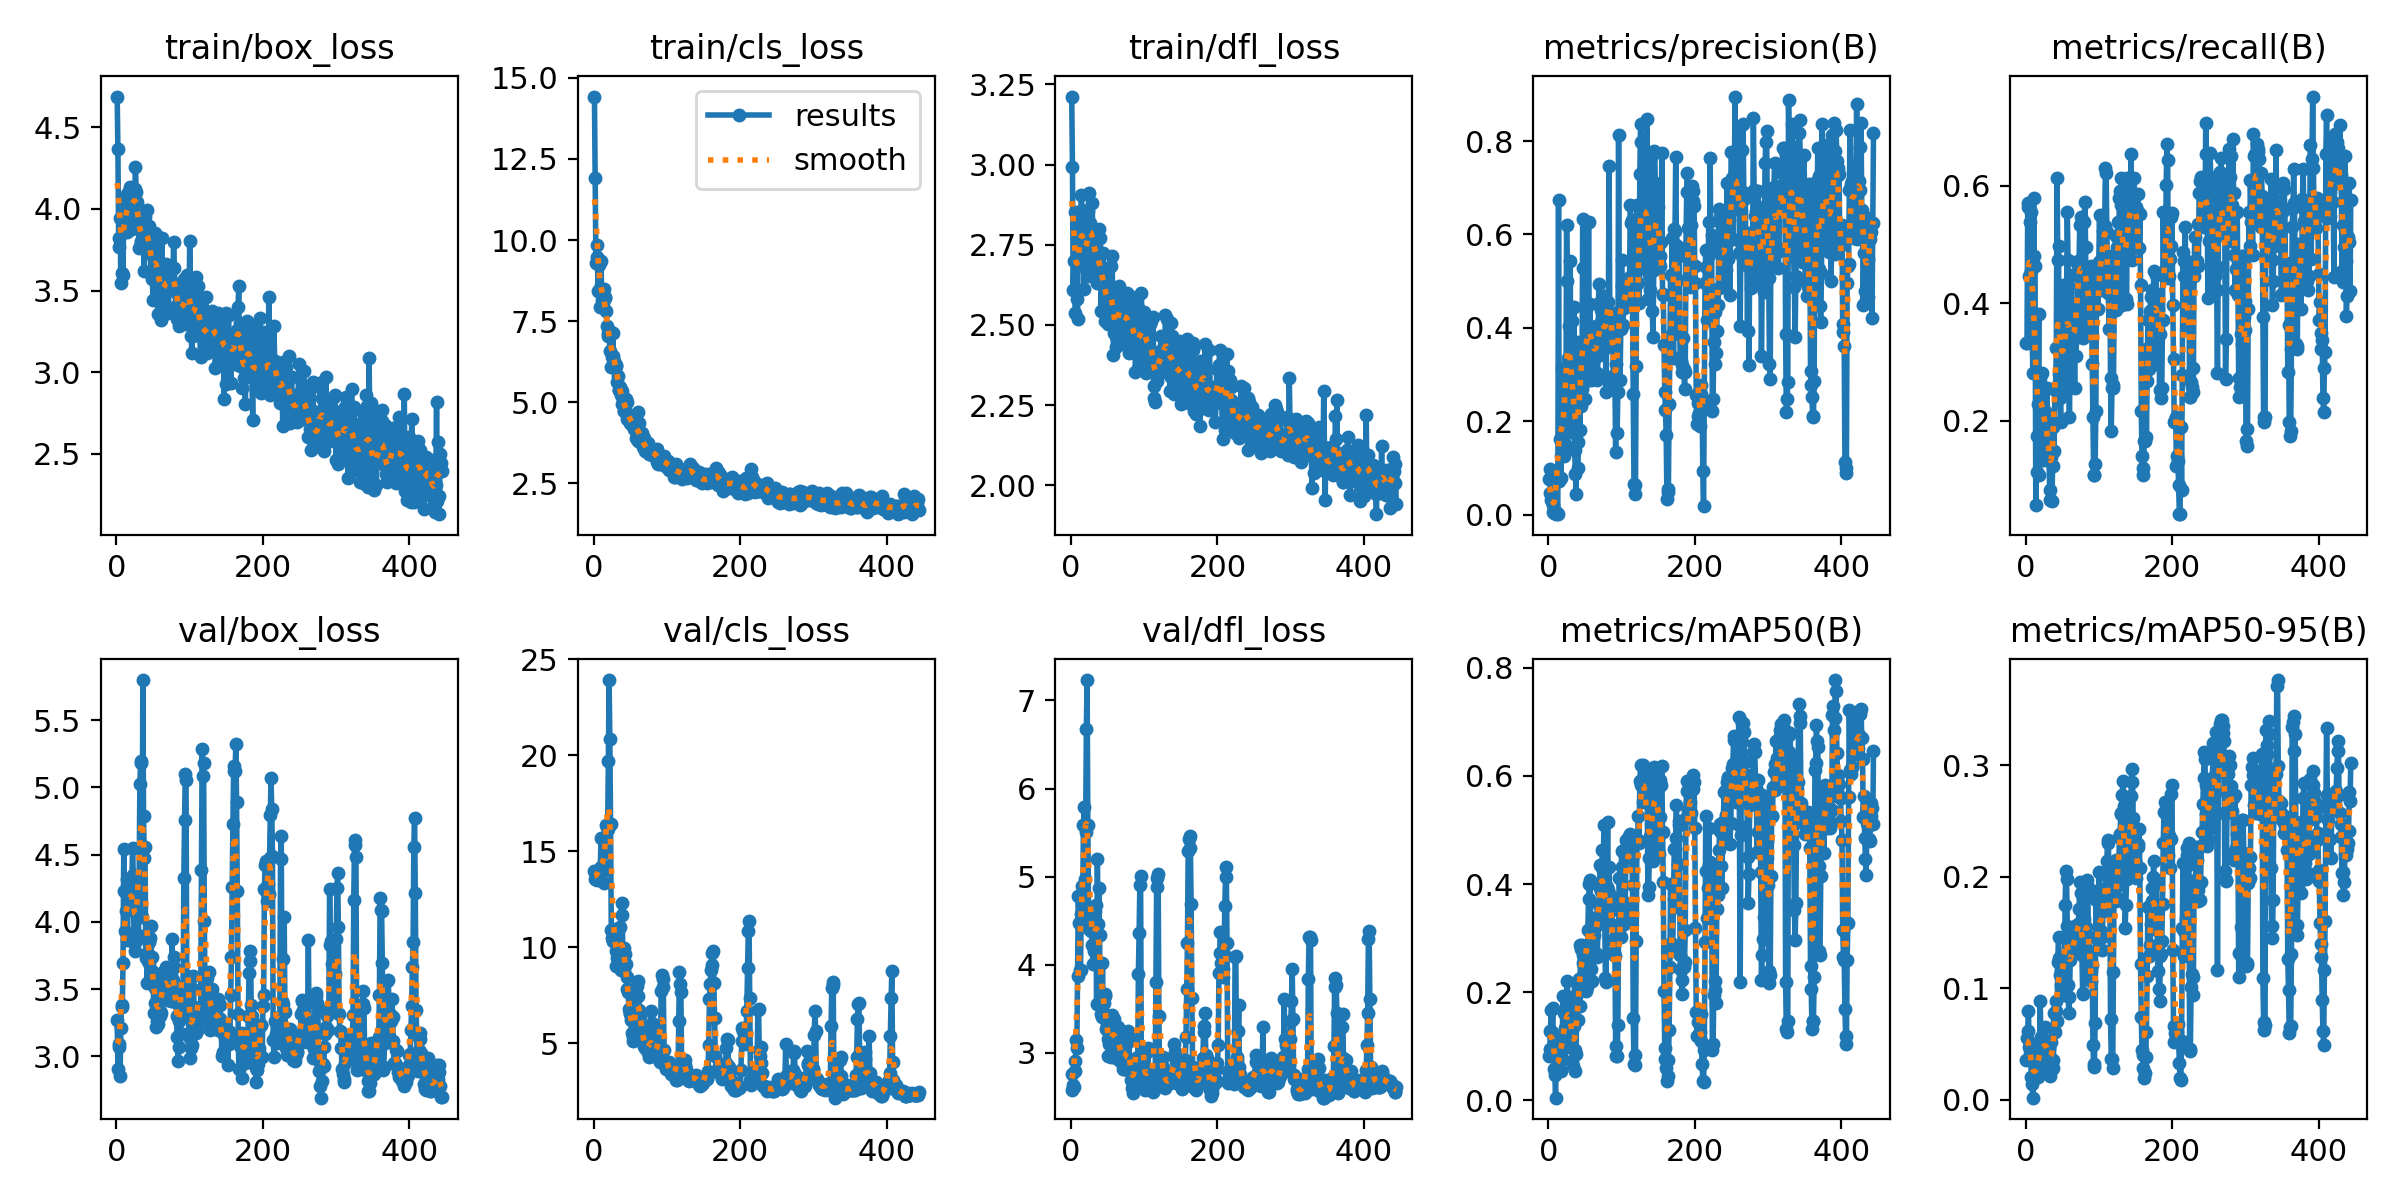

Values plotted in this chart, from the file beside it:
epoch, time, train/box_loss, train/cls_loss, train/dfl_loss, metrics/precision(B), metrics/recall(B), metrics/mAP50(B), metrics/mAP50-95(B), val/box_loss, val/cls_loss, val/dfl_loss, lr/pg0, lr/pg1, lr/pg2
1, 58.69, 4.688, 14.42, 3.212, 0.07706, 0.332, 0.08126, 0.03563, 3.269, 13.96, 2.756, 6.668e-05, 6.668e-05, 6.668e-05
2, 92.05, 4.368, 11.91, 2.993, 0.09818, 0.332, 0.09497, 0.05494, 2.903, 13.54, 2.581, 0.0001499, 0.0001499, 0.0001499
3, 125.3, 3.824, 9.286, 2.608, 0.04593, 0.571, 0.1281, 0.06147, 3.09, 13.56, 2.634, 0.0002329, 0.0002329, 0.0002329
4, 158.8, 3.766, 9.863, 2.7, 0.03172, 0.5628, 0.1671, 0.07921, 3.069, 13.52, 2.608, 0.0003158, 0.0003158, 0.0003158
5, 192.2, 3.947, 9.465, 2.85, 0.03249, 0.4467, 0.1264, 0.04741, 2.857, 13.81, 2.796, 0.0003985, 0.0003985, 0.0003985
6, 225.4, 3.548, 8.446, 2.536, 0.02209, 0.5383, 0.1702, 0.05105, 3.209, 13.86, 2.905, 0.000481, 0.000481, 0.000481
7, 258.7, 3.607, 9.237, 2.691, 0.00536, 0.5546, 0.1203, 0.04136, 3.384, 13.95, 3.15, 0.0005634, 0.0005634, 0.0005634
8, 292, 3.928, 8.515, 2.58, 0.00367, 0.4549, 0.05755, 0.02006, 3.363, 14.03, 3.058, 0.0006456, 0.0006456, 0.0006456
9, 325.3, 3.596, 7.949, 2.519, 0.00355, 0.347, 0.04754, 0.01349, 3.697, 14.15, 3.868, 0.0007277, 0.0007277, 0.0007277
10, 358.5, 4.053, 9.351, 2.845, 0.00168, 0.2814, 0.00478, 0.00167, 4.543, 15.72, 4.777, 0.0008096, 0.0008096, 0.0008096
11, 391.5, 3.941, 8.151, 2.706, 0.00537, 0.5792, 0.1039, 0.0443, 4.229, 14.26, 4.478, 0.0008913, 0.0008913, 0.0008913
12, 424.8, 4.023, 8.18, 2.811, 0.00362, 0.4795, 0.05958, 0.02024, 3.934, 14.16, 3.938, 0.0009728, 0.0009728, 0.0009728
13, 458.2, 3.963, 8.048, 2.694, 0.00256, 0.4631, 0.07369, 0.02788, 4.082, 13.95, 3.945, 0.001054, 0.001054, 0.001054
14, 491.5, 4.094, 8.489, 2.905, 0.6731, 0.05738, 0.05885, 0.02304, 4.318, 13.35, 4.577, 0.001135, 0.001135, 0.001135
15, 524.8, 3.856, 8.242, 2.857, 0.07347, 0.113, 0.09415, 0.02796, 3.862, 14.18, 4.888, 0.001216, 0.001216, 0.001216
16, 557.9, 4.016, 8.227, 2.84, 0.1616, 0.1735, 0.07159, 0.02497, 4.19, 15.03, 4.74, 0.001297, 0.001297, 0.001297
17, 591.2, 4.108, 7.814, 2.805, 0.07861, 0.2281, 0.05483, 0.01978, 4.204, 16.37, 5.584, 0.001378, 0.001378, 0.001378
18, 624.3, 3.983, 7.343, 2.611, 0.1254, 0.3811, 0.0834, 0.02748, 4.152, 16.28, 5.793, 0.001459, 0.001459, 0.001459
19, 657.6, 4.137, 7.06, 2.689, 0.3142, 0.1079, 0.09468, 0.03253, 4.193, 16.17, 4.968, 0.001539, 0.001539, 0.001539
20, 690.8, 4.019, 7.148, 2.675, 0.2281, 0.2732, 0.1929, 0.08826, 4.127, 19.69, 5.508, 0.001619, 0.001619, 0.001619
21, 724, 3.88, 7.147, 2.727, 0.1344, 0.2605, 0.1606, 0.05588, 4.296, 23.93, 6.68, 0.001634, 0.001634, 0.001634
22, 757.2, 4.032, 6.593, 2.795, 0.126, 0.257, 0.09602, 0.0352, 4.548, 20.86, 7.231, 0.001632, 0.001632, 0.001632
23, 790.3, 4.087, 7.178, 2.856, 0.1527, 0.2814, 0.1343, 0.04356, 4.35, 16.45, 5.582, 0.001631, 0.001631, 0.001631
24, 823.6, 3.935, 6.096, 2.651, 0.182, 0.1653, 0.1103, 0.03712, 3.842, 10.88, 4.617, 0.001629, 0.001629, 0.001629
25, 856.6, 4.125, 6.392, 2.912, 0.6211, 0.1325, 0.1764, 0.04166, 3.781, 10.49, 4.4, 0.001627, 0.001627, 0.001627
26, 889.6, 4.255, 7.15, 2.817, 0.5003, 0.2077, 0.2198, 0.06531, 3.864, 10.3, 4.493, 0.001626, 0.001626, 0.001626
27, 922.8, 4.102, 6.421, 2.749, 0.3354, 0.2158, 0.1296, 0.05303, 3.859, 10.3, 4.442, 0.001624, 0.001624, 0.001624
28, 956.1, 4.04, 6.286, 2.776, 0.4033, 0.1653, 0.1897, 0.05217, 4.155, 10.44, 4.385, 0.001622, 0.001622, 0.001622
29, 989.3, 3.898, 6.054, 2.881, 0.2015, 0.2555, 0.1483, 0.04168, 4.139, 10.94, 4.224, 0.001621, 0.001621, 0.001621
30, 1022, 3.959, 6.152, 2.747, 0.5441, 0.1731, 0.1912, 0.05084, 3.902, 9.794, 4.005, 0.001619, 0.001619, 0.001619
31, 1056, 3.764, 6.105, 2.767, 0.1782, 0.2063, 0.1139, 0.04493, 4.338, 9.023, 4.154, 0.001617, 0.001617, 0.001617
32, 1089, 3.949, 5.637, 2.666, 0.4148, 0.1333, 0.1853, 0.04631, 5.024, 9.416, 4.515, 0.001616, 0.001616, 0.001616
33, 1122, 3.79, 5.815, 2.729, 0.1779, 0.08152, 0.07248, 0.02509, 5.196, 9.594, 4.609, 0.001614, 0.001614, 0.001614
34, 1155, 3.801, 5.375, 2.743, 0.1918, 0.06557, 0.06361, 0.02106, 5.178, 9.719, 4.674, 0.001613, 0.001613, 0.001613
35, 1188, 3.796, 5.377, 2.63, 0.4443, 0.1387, 0.1369, 0.05149, 4.038, 9.063, 3.558, 0.001611, 0.001611, 0.001611
36, 1221, 3.872, 5.473, 2.782, 0.1389, 0.06309, 0.05479, 0.02721, 5.798, 11.07, 5.195, 0.001609, 0.001609, 0.001609
37, 1255, 3.97, 5.215, 2.663, 0.08855, 0.123, 0.09386, 0.03552, 4.786, 8.791, 4.461, 0.001608, 0.001608, 0.001608
38, 1288, 3.622, 5.346, 2.798, 0.04468, 0.1885, 0.08497, 0.02865, 4.472, 12.33, 4.865, 0.001606, 0.001606, 0.001606
39, 1321, 3.95, 4.956, 2.635, 0.3709, 0.1489, 0.1958, 0.07772, 4.558, 11.7, 4.338, 0.001604, 0.001604, 0.001604
40, 1355, 3.869, 5.108, 2.771, 0.1008, 0.2526, 0.1485, 0.06092, 3.762, 8.929, 3.582, 0.001603, 0.001603, 0.001603
41, 1388, 3.842, 4.74, 2.544, 0.1569, 0.2568, 0.2076, 0.07898, 3.728, 9.983, 3.443, 0.001601, 0.001601, 0.001601
42, 1421, 3.992, 4.721, 2.656, 0.3536, 0.3238, 0.2239, 0.08858, 3.547, 8.793, 3.406, 0.001599, 0.001599, 0.001599
43, 1454, 3.732, 4.92, 2.65, 0.1825, 0.6134, 0.1742, 0.0701, 3.711, 9.632, 4.02, 0.001598, 0.001598, 0.001598
44, 1488, 3.744, 5.101, 2.724, 0.2774, 0.474, 0.2864, 0.1238, 3.692, 9.137, 3.457, 0.001596, 0.001596, 0.001596
45, 1521, 3.898, 5.007, 2.645, 0.2332, 0.4973, 0.2789, 0.1455, 3.853, 8.451, 3.56, 0.001594, 0.001594, 0.001594
46, 1554, 3.863, 4.497, 2.513, 0.2687, 0.2801, 0.2876, 0.1267, 3.88, 7.834, 3.666, 0.001593, 0.001593, 0.001593
47, 1587, 3.615, 4.627, 2.59, 0.6324, 0.2391, 0.2683, 0.112, 3.966, 7.689, 3.65, 0.001591, 0.001591, 0.001591
48, 1621, 3.72, 4.621, 2.644, 0.5286, 0.1981, 0.2544, 0.1032, 3.736, 6.76, 3.275, 0.001589, 0.001589, 0.001589
49, 1654, 3.57, 4.375, 2.59, 0.3639, 0.3224, 0.2803, 0.1158, 3.632, 6.548, 3.312, 0.001588, 0.001588, 0.001588
50, 1687, 3.44, 4.382, 2.548, 0.2482, 0.347, 0.2449, 0.09379, 3.605, 6.506, 3.153, 0.001586, 0.001586, 0.001586
51, 1720, 3.601, 4.323, 2.502, 0.2869, 0.4303, 0.2812, 0.101, 3.323, 6.219, 2.964, 0.001584, 0.001584, 0.001584
52, 1754, 3.777, 4.567, 2.617, 0.3051, 0.2555, 0.2024, 0.09602, 3.4, 5.533, 3.095, 0.001583, 0.001583, 0.001583
53, 1788, 3.852, 4.326, 2.615, 0.3111, 0.2553, 0.209, 0.09681, 3.507, 5.294, 3.127, 0.001581, 0.001581, 0.001581
54, 1822, 3.6, 4.46, 2.523, 0.4001, 0.3306, 0.3147, 0.1742, 3.216, 5.087, 3.076, 0.00158, 0.00158, 0.00158
55, 1857, 3.756, 4.186, 2.684, 0.6258, 0.2699, 0.3714, 0.2047, 3.262, 5.371, 2.952, 0.001578, 0.001578, 0.001578
56, 1891, 3.836, 4.513, 2.714, 0.3712, 0.4197, 0.3993, 0.1976, 3.6, 5.911, 3.429, 0.001576, 0.001576, 0.001576
57, 1925, 3.359, 4.232, 2.582, 0.452, 0.555, 0.4069, 0.1556, 3.242, 6.226, 3.231, 0.001575, 0.001575, 0.001575
58, 1959, 3.546, 3.908, 2.407, 0.2883, 0.4727, 0.307, 0.1026, 3.312, 7.372, 3.381, 0.001573, 0.001573, 0.001573
59, 1993, 3.431, 3.876, 2.474, 0.3524, 0.2564, 0.2432, 0.07795, 3.335, 7.982, 3.385, 0.001571, 0.001571, 0.001571
60, 2027, 3.666, 4.694, 2.565, 0.3402, 0.2063, 0.2208, 0.09219, 3.301, 8.254, 3.044, 0.00157, 0.00157, 0.00157
... 384 more rows
